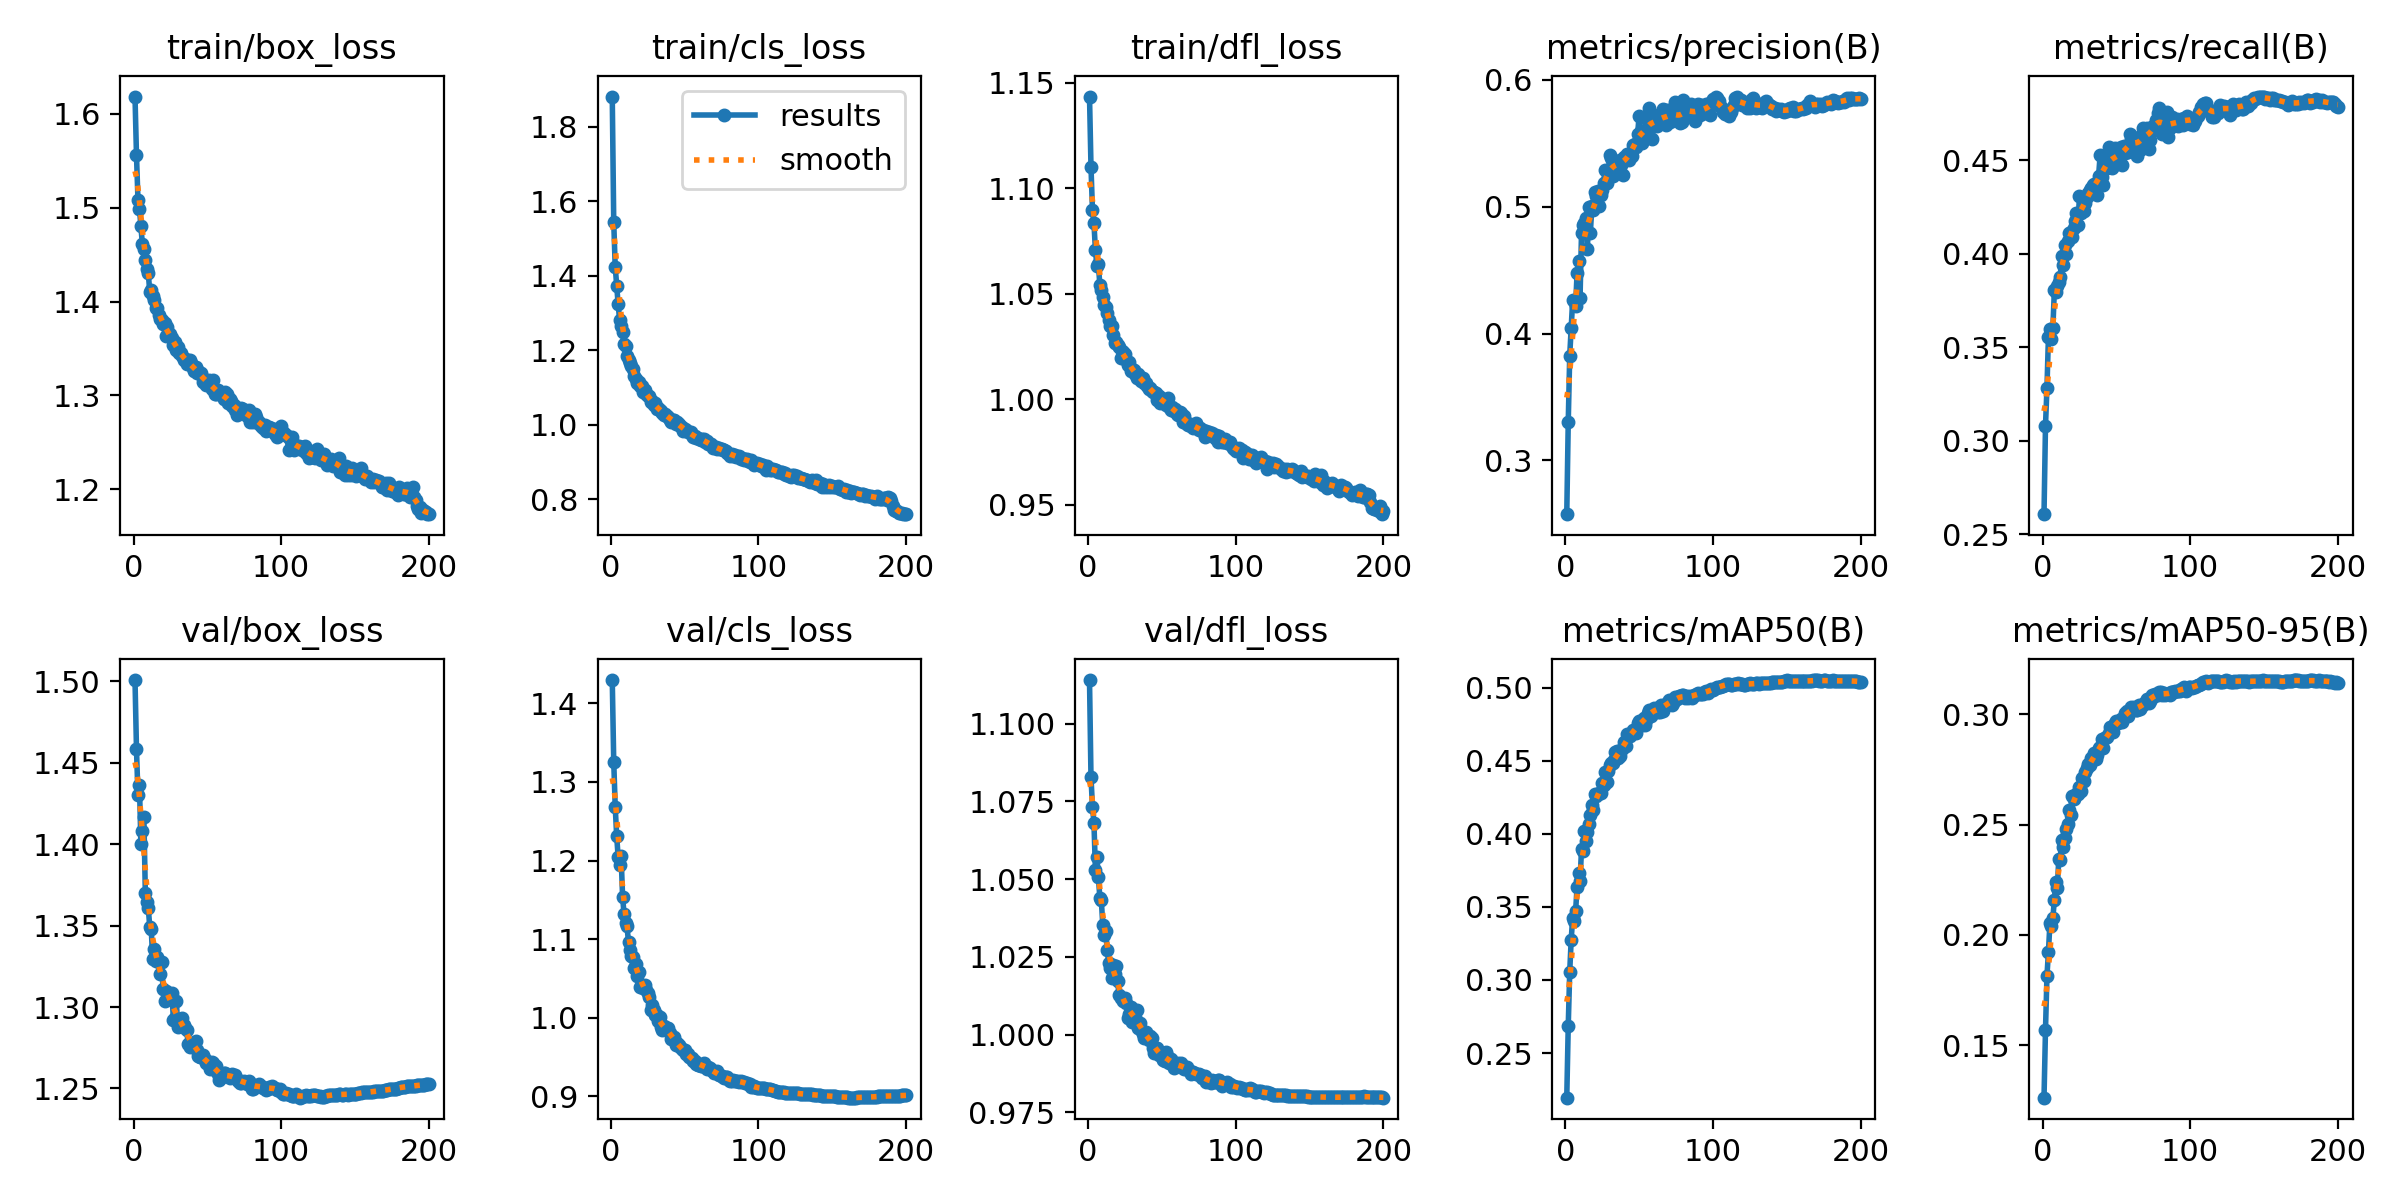

Source data for this figure (header and first rows):
epoch, time, train/box_loss, train/cls_loss, train/dfl_loss, metrics/precision(B), metrics/recall(B), metrics/mAP50(B), metrics/mAP50-95(B), val/box_loss, val/cls_loss, val/dfl_loss, lr/pg0, lr/pg1, lr/pg2
1, 391.9, 1.619, 1.881, 1.143, 0.2575, 0.2607, 0.2195, 0.1261, 1.501, 1.429, 1.114, 0.06701, 0.0003332, 0.0003332
2, 763.3, 1.556, 1.544, 1.11, 0.3299, 0.3079, 0.2684, 0.1568, 1.458, 1.326, 1.083, 0.03401, 0.0006633, 0.0006633
3, 1129, 1.509, 1.425, 1.09, 0.3825, 0.3283, 0.3054, 0.1814, 1.43, 1.269, 1.073, 0.001, 0.00099, 0.00099
4, 1498, 1.499, 1.372, 1.083, 0.4047, 0.3557, 0.3276, 0.1923, 1.436, 1.231, 1.068, 0.0009851, 0.0009851, 0.0009851
5, 1855, 1.481, 1.323, 1.071, 0.4264, 0.3599, 0.3425, 0.2052, 1.4, 1.204, 1.053, 0.0009802, 0.0009802, 0.0009802
6, 2219, 1.461, 1.281, 1.063, 0.4258, 0.3545, 0.3402, 0.2039, 1.408, 1.195, 1.057, 0.0009752, 0.0009752, 0.0009752
7, 2597, 1.456, 1.265, 1.064, 0.4219, 0.36, 0.3474, 0.2076, 1.417, 1.205, 1.051, 0.0009703, 0.0009703, 0.0009703
8, 2988, 1.445, 1.248, 1.054, 0.448, 0.3804, 0.3636, 0.2158, 1.37, 1.154, 1.044, 0.0009654, 0.0009654, 0.0009654
9, 3350, 1.434, 1.217, 1.052, 0.4572, 0.3794, 0.3731, 0.2239, 1.364, 1.132, 1.043, 0.0009604, 0.0009604, 0.0009604
10, 3702, 1.43, 1.211, 1.048, 0.4284, 0.3825, 0.3677, 0.2214, 1.361, 1.12, 1.035, 0.0009555, 0.0009555, 0.0009555
11, 4055, 1.41, 1.183, 1.045, 0.4796, 0.3849, 0.3896, 0.2343, 1.349, 1.116, 1.032, 0.0009505, 0.0009505, 0.0009505
12, 4406, 1.413, 1.174, 1.044, 0.4853, 0.3877, 0.3881, 0.2339, 1.348, 1.096, 1.033, 0.0009455, 0.0009455, 0.0009455
13, 4757, 1.406, 1.165, 1.041, 0.4875, 0.3985, 0.4021, 0.2429, 1.329, 1.086, 1.027, 0.0009406, 0.0009406, 0.0009406
14, 5110, 1.402, 1.157, 1.037, 0.4909, 0.3938, 0.3951, 0.24, 1.336, 1.078, 1.023, 0.0009357, 0.0009357, 0.0009357
15, 5462, 1.394, 1.148, 1.035, 0.4669, 0.4045, 0.4009, 0.2438, 1.329, 1.078, 1.021, 0.0009307, 0.0009307, 0.0009307
16, 5814, 1.393, 1.131, 1.034, 0.5001, 0.4001, 0.407, 0.2481, 1.33, 1.063, 1.018, 0.0009258, 0.0009258, 0.0009258
17, 6167, 1.386, 1.122, 1.03, 0.4795, 0.4067, 0.4127, 0.2503, 1.327, 1.069, 1.022, 0.0009208, 0.0009208, 0.0009208
18, 6519, 1.381, 1.111, 1.027, 0.5008, 0.411, 0.4198, 0.2568, 1.321, 1.054, 1.02, 0.0009158, 0.0009158, 0.0009158
19, 6869, 1.38, 1.114, 1.027, 0.4976, 0.4116, 0.4161, 0.2544, 1.328, 1.059, 1.022, 0.0009109, 0.0009109, 0.0009109
20, 7221, 1.376, 1.105, 1.026, 0.5117, 0.4087, 0.4269, 0.263, 1.311, 1.039, 1.017, 0.0009059, 0.0009059, 0.0009059
21, 7573, 1.377, 1.102, 1.025, 0.5086, 0.4135, 0.4257, 0.2618, 1.304, 1.042, 1.013, 0.000901, 0.000901, 0.000901
22, 7925, 1.364, 1.088, 1.02, 0.5121, 0.4175, 0.4273, 0.2628, 1.31, 1.038, 1.012, 0.0008961, 0.0008961, 0.0008961
23, 8277, 1.373, 1.092, 1.023, 0.5002, 0.4218, 0.4276, 0.2639, 1.305, 1.042, 1.012, 0.0008911, 0.0008911, 0.0008911
24, 8629, 1.364, 1.082, 1.022, 0.509, 0.4152, 0.4279, 0.2641, 1.307, 1.036, 1.011, 0.0008862, 0.0008862, 0.0008862
25, 8980, 1.365, 1.077, 1.021, 0.5133, 0.4308, 0.4348, 0.267, 1.307, 1.031, 1.012, 0.0008812, 0.0008812, 0.0008812
26, 9331, 1.362, 1.077, 1.019, 0.5184, 0.4219, 0.4331, 0.2651, 1.308, 1.027, 1.01, 0.0008762, 0.0008762, 0.0008762
27, 9682, 1.354, 1.061, 1.016, 0.5292, 0.4228, 0.4423, 0.2713, 1.292, 1.01, 1.005, 0.0008713, 0.0008713, 0.0008713
28, 10032, 1.357, 1.063, 1.018, 0.5191, 0.4226, 0.4356, 0.2697, 1.293, 1.016, 1.006, 0.0008663, 0.0008663, 0.0008663
29, 10382, 1.348, 1.052, 1.013, 0.5226, 0.427, 0.4432, 0.2741, 1.304, 1.011, 1.009, 0.0008614, 0.0008614, 0.0008614
30, 10734, 1.351, 1.057, 1.014, 0.5406, 0.4302, 0.4474, 0.2758, 1.288, 1.003, 1.004, 0.0008565, 0.0008565, 0.0008565
31, 11085, 1.345, 1.043, 1.014, 0.5382, 0.4326, 0.4482, 0.2773, 1.291, 1.003, 1.007, 0.0008515, 0.0008515, 0.0008515
32, 11437, 1.345, 1.044, 1.012, 0.5242, 0.4338, 0.4487, 0.2772, 1.29, 0.9962, 1.006, 0.0008465, 0.0008465, 0.0008465
33, 11788, 1.342, 1.039, 1.01, 0.5305, 0.4352, 0.4506, 0.2804, 1.293, 1, 1.008, 0.0008416, 0.0008416, 0.0008416
34, 12138, 1.338, 1.038, 1.012, 0.5334, 0.4366, 0.4556, 0.2799, 1.289, 0.9882, 1.002, 0.0008366, 0.0008366, 0.0008366
35, 12488, 1.339, 1.032, 1.01, 0.5351, 0.4371, 0.4568, 0.2826, 1.287, 0.9842, 1.004, 0.0008317, 0.0008317, 0.0008317
36, 12838, 1.333, 1.026, 1.009, 0.5355, 0.4349, 0.452, 0.2797, 1.286, 0.9889, 1.001, 0.0008268, 0.0008268, 0.0008268
37, 13190, 1.338, 1.03, 1.01, 0.5371, 0.4312, 0.4533, 0.2818, 1.277, 0.9867, 1, 0.0008218, 0.0008218, 0.0008218
38, 13541, 1.337, 1.024, 1.007, 0.5331, 0.4417, 0.4573, 0.2846, 1.275, 0.9876, 0.9988, 0.0008169, 0.0008169, 0.0008169
39, 13892, 1.334, 1.021, 1.008, 0.5247, 0.4525, 0.4589, 0.2851, 1.278, 0.9869, 1.001, 0.0008119, 0.0008119, 0.0008119
40, 14242, 1.329, 1.013, 1.006, 0.5392, 0.4409, 0.4629, 0.2887, 1.277, 0.9811, 0.9999, 0.0008069, 0.0008069, 0.0008069
41, 14594, 1.326, 1.008, 1.005, 0.5395, 0.4366, 0.4602, 0.2849, 1.278, 0.9727, 0.9982, 0.000802, 0.000802, 0.000802
42, 14946, 1.33, 1.013, 1.005, 0.5416, 0.4482, 0.4679, 0.2895, 1.279, 0.9745, 0.9994, 0.000797, 0.000797, 0.000797
43, 15298, 1.324, 1.013, 1.004, 0.5368, 0.4481, 0.4675, 0.2898, 1.274, 0.9758, 0.9989, 0.0007921, 0.0007921, 0.0007921
44, 15650, 1.326, 1.002, 1.003, 0.5412, 0.4461, 0.4671, 0.2899, 1.27, 0.9655, 0.9958, 0.0007872, 0.0007872, 0.0007872
45, 16001, 1.323, 1.006, 1.003, 0.5397, 0.4571, 0.4692, 0.2917, 1.269, 0.9675, 0.9941, 0.0007822, 0.0007822, 0.0007822
46, 16352, 1.324, 1.002, 1.003, 0.5484, 0.4536, 0.4709, 0.2941, 1.269, 0.9657, 0.9957, 0.0007772, 0.0007772, 0.0007772
47, 16705, 1.314, 0.9969, 0.9995, 0.5493, 0.446, 0.4694, 0.2926, 1.27, 0.9633, 0.9957, 0.0007723, 0.0007723, 0.0007723
48, 17057, 1.317, 0.9935, 1.002, 0.5468, 0.447, 0.4692, 0.2921, 1.269, 0.9601, 0.9933, 0.0007673, 0.0007673, 0.0007673
49, 17408, 1.311, 0.9825, 0.998, 0.5573, 0.4563, 0.4756, 0.296, 1.266, 0.9586, 0.9936, 0.0007624, 0.0007624, 0.0007624
50, 17760, 1.316, 0.9871, 0.9999, 0.5716, 0.4506, 0.4771, 0.2972, 1.267, 0.9587, 0.9937, 0.0007575, 0.0007575, 0.0007575
51, 18109, 1.316, 0.9843, 0.9999, 0.5599, 0.4517, 0.4768, 0.2963, 1.265, 0.954, 0.9917, 0.0007525, 0.0007525, 0.0007525
52, 18461, 1.313, 0.9808, 0.9984, 0.5501, 0.4531, 0.4744, 0.2972, 1.262, 0.9542, 0.9914, 0.0007476, 0.0007476, 0.0007476
53, 18812, 1.307, 0.9791, 0.9971, 0.5547, 0.4572, 0.4795, 0.2981, 1.267, 0.9498, 0.9945, 0.0007426, 0.0007426, 0.0007426
54, 19163, 1.317, 0.9797, 1, 0.5557, 0.4474, 0.4742, 0.2966, 1.266, 0.9493, 0.9927, 0.0007376, 0.0007376, 0.0007376
55, 19515, 1.301, 0.9708, 0.9963, 0.5587, 0.4577, 0.478, 0.299, 1.261, 0.9493, 0.9909, 0.0007327, 0.0007327, 0.0007327
56, 19867, 1.302, 0.9669, 0.995, 0.5675, 0.4537, 0.4826, 0.3006, 1.264, 0.9451, 0.992, 0.0007277, 0.0007277, 0.0007277
57, 20219, 1.306, 0.9689, 0.9961, 0.578, 0.4568, 0.4848, 0.3014, 1.259, 0.9447, 0.9911, 0.0007228, 0.0007228, 0.0007228
58, 20573, 1.302, 0.9651, 0.9944, 0.5716, 0.4542, 0.4807, 0.2994, 1.255, 0.9414, 0.9891, 0.0007179, 0.0007179, 0.0007179
59, 20926, 1.302, 0.9636, 0.9953, 0.5533, 0.4642, 0.4842, 0.3015, 1.257, 0.9402, 0.9897, 0.0007129, 0.0007129, 0.0007129
60, 21278, 1.301, 0.9603, 0.9929, 0.5704, 0.4614, 0.4863, 0.3033, 1.257, 0.9401, 0.9897, 0.000708, 0.000708, 0.000708
... 140 more rows
